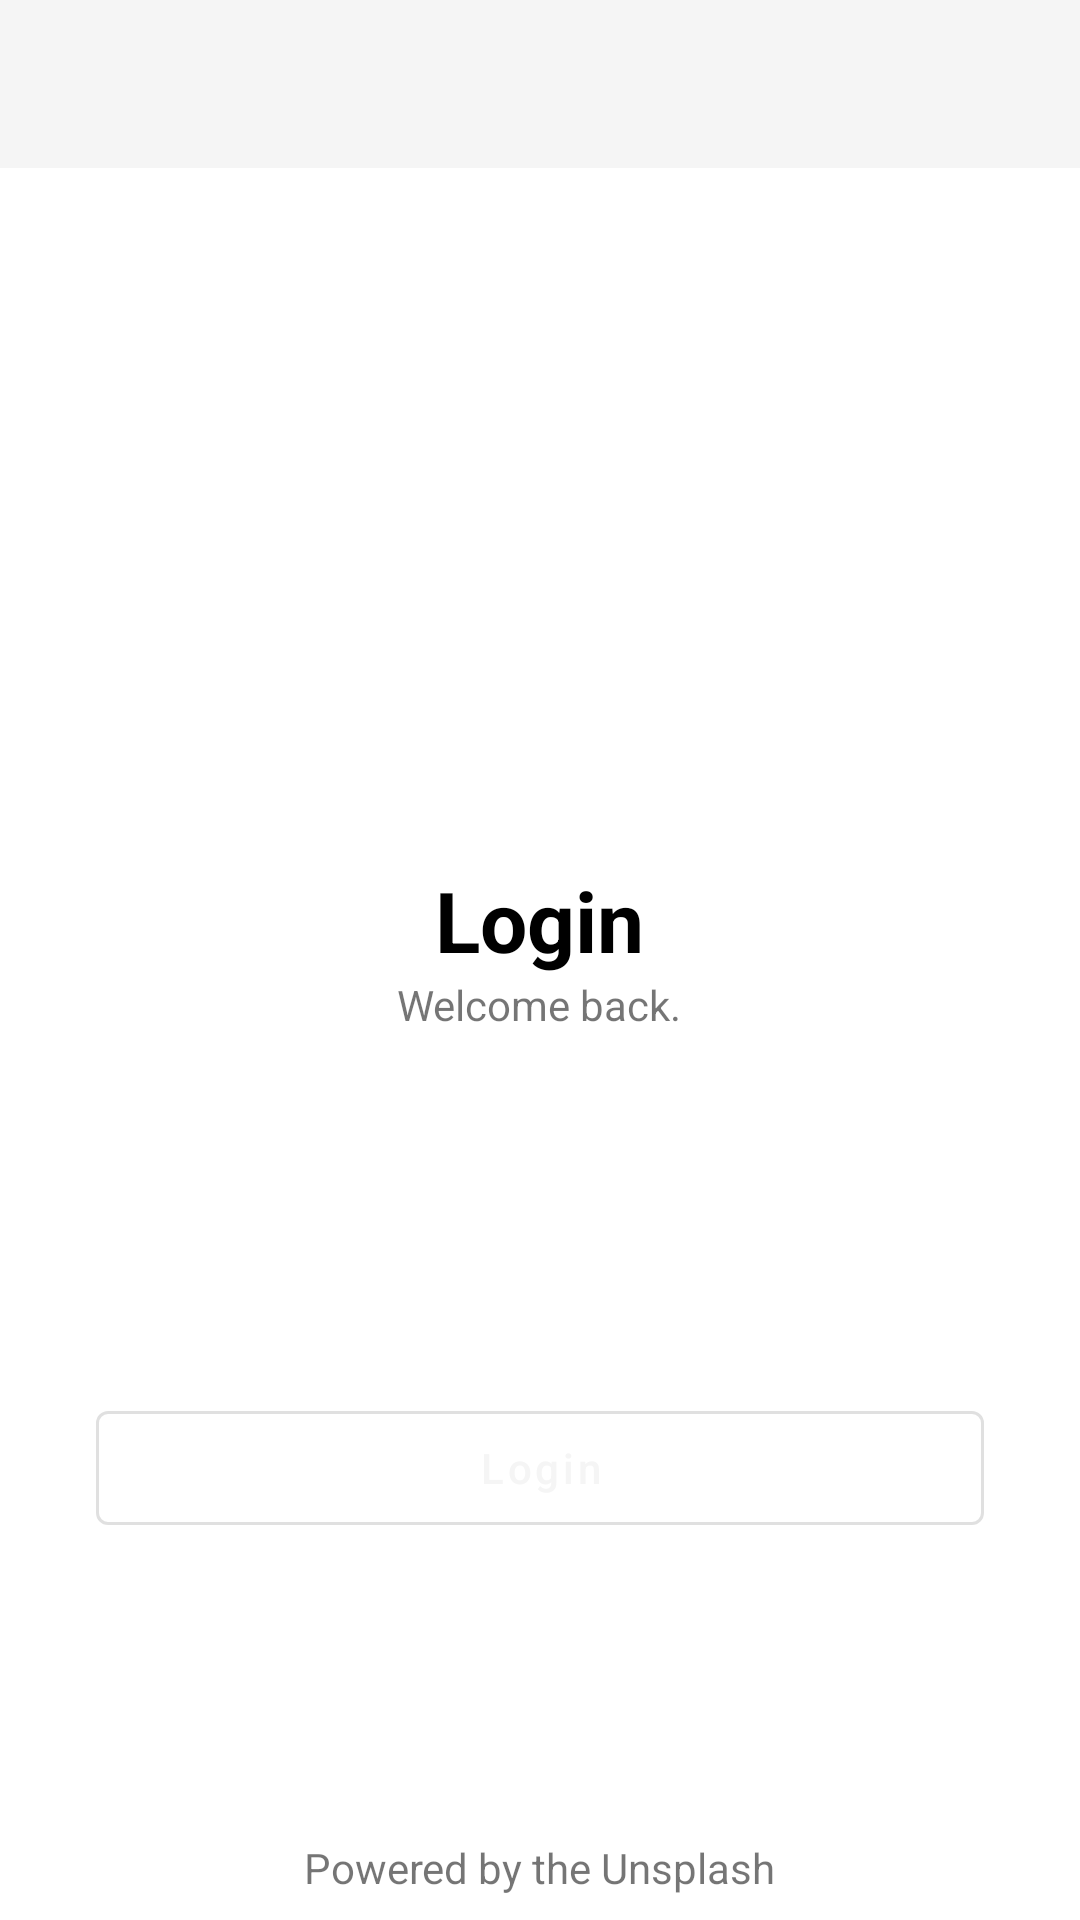

This screen was rendered from an Android layout file. Write that file and the resources it references.
<!-- AndroidManifest.xml: activity theme AppTheme.NoActionBar -->
<!-- res/layout/activity_login.xml -->
<?xml version="1.0" encoding="utf-8"?>
<androidx.constraintlayout.widget.ConstraintLayout
        xmlns:android="http://schemas.android.com/apk/res/android"
        xmlns:app="http://schemas.android.com/apk/res-auto"
        xmlns:tools="http://schemas.android.com/tools"
        android:layout_width="match_parent"
        android:layout_height="match_parent"
        android:fitsSystemWindows="true">

    <include
            layout="@layout/toolbar_layout"
            android:id="@+id/include"
            app:layout_constraintTop_toTopOf="parent"
            app:layout_constraintStart_toStartOf="parent"
            app:layout_constraintEnd_toEndOf="parent"
            />

    <ImageView
            android:layout_width="100dp"
            android:layout_height="100dp"
            app:srcCompat="@drawable/ic_logo"
            android:id="@+id/imageView3"
            app:layout_constraintEnd_toEndOf="parent"
            android:layout_marginEnd="8dp"
            app:layout_constraintStart_toStartOf="parent"
            app:layout_constraintTop_toBottomOf="@+id/include"
            android:layout_marginStart="8dp"
            android:layout_marginTop="100dp"
            app:layout_constraintHorizontal_bias="0.498"/>

    <TextView
            android:text="@string/login"
            android:layout_width="wrap_content"
            android:layout_height="wrap_content"
            android:id="@+id/textView"
            android:layout_marginTop="32dp"
            android:textSize="28sp"
            android:textStyle="bold"
            android:textColor="#000000"
            app:layout_constraintTop_toBottomOf="@+id/imageView3"
            app:layout_constraintStart_toStartOf="@+id/imageView3"
            app:layout_constraintEnd_toEndOf="@+id/imageView3"/>

    <TextView
            android:text="@string/welcome"
            android:layout_width="wrap_content"
            android:layout_height="wrap_content"
            android:id="@+id/textView2"
            app:layout_constraintStart_toStartOf="@+id/textView"
            app:layout_constraintEnd_toEndOf="@+id/textView"
            app:layout_constraintTop_toBottomOf="@+id/textView"/>

    <com.google.android.material.button.MaterialButton
            android:text="@string/login"
            android:layout_width="0dp"
            android:layout_height="50dp"
            android:id="@+id/btnLoginn"
            app:layout_constraintStart_toStartOf="parent"
            android:layout_marginStart="32dp"
            app:layout_constraintEnd_toEndOf="parent"
            android:layout_marginEnd="32dp"
            android:layout_marginTop="120dp"
            android:textAllCaps="false"
            app:layout_constraintTop_toBottomOf="@+id/textView2"
            app:layout_constraintHorizontal_bias="0.498"
            tools:visibility="invisible"
            style="@style/Widget.MaterialComponents.Button.OutlinedButton"/>

    <TextView
            android:text="Powered by the Unsplash"
            android:layout_width="wrap_content"
            android:layout_height="wrap_content"
            android:id="@+id/textView4"
            android:layout_marginBottom="8dp"
            app:layout_constraintBottom_toBottomOf="parent"
            app:layout_constraintStart_toStartOf="parent"
            android:layout_marginStart="8dp"
            app:layout_constraintEnd_toEndOf="parent"
            android:layout_marginEnd="8dp"/>

    <ProgressBar
            style="?android:attr/progressBarStyle"
            android:layout_width="wrap_content"
            android:layout_height="wrap_content"
            android:id="@+id/progressBar"
            android:layout_marginBottom="8dp"
            app:layout_constraintBottom_toTopOf="@+id/textView4"
            android:layout_marginTop="8dp"
            app:layout_constraintTop_toBottomOf="@+id/textView2"
            app:layout_constraintStart_toStartOf="parent"
            android:layout_marginStart="8dp"
            app:layout_constraintEnd_toEndOf="parent"
            android:layout_marginEnd="8dp"
            android:visibility="gone"
            tools:visibility="visible"
            app:layout_constraintVertical_bias="0.100000024"/>
</androidx.constraintlayout.widget.ConstraintLayout>
<!-- res/layout/toolbar_layout.xml (included above) -->
<?xml version="1.0" encoding="utf-8"?>
<com.google.android.material.appbar.AppBarLayout
        xmlns:android="http://schemas.android.com/apk/res/android"
        android:layout_width="match_parent"
        android:layout_height="wrap_content"
        xmlns:app="http://schemas.android.com/apk/res-auto">

    <androidx.appcompat.widget.Toolbar
            android:id="@+id/toolbar"
            android:layout_width="match_parent"
            android:layout_height="wrap_content"
            app:navigationIcon="@drawable/ic_back"/>
</com.google.android.material.appbar.AppBarLayout>
<!-- resources referenced by this layout -->
<resources>
  <string name="login">Login</string>
  <string name="welcome">Welcome back.</string>
  <style name="AppTheme.NoActionBar">
          <item name="windowActionBar">false</item>
          <item name="windowNoTitle">true</item>
          <item name="android:windowTranslucentStatus">true</item>
          <item name="android:windowActionBarOverlay">true</item>
          <item name="android:windowContentOverlay">@null</item>
          <item name="android:statusBarColor">@android:color/transparent</item>
      </style>
</resources>
